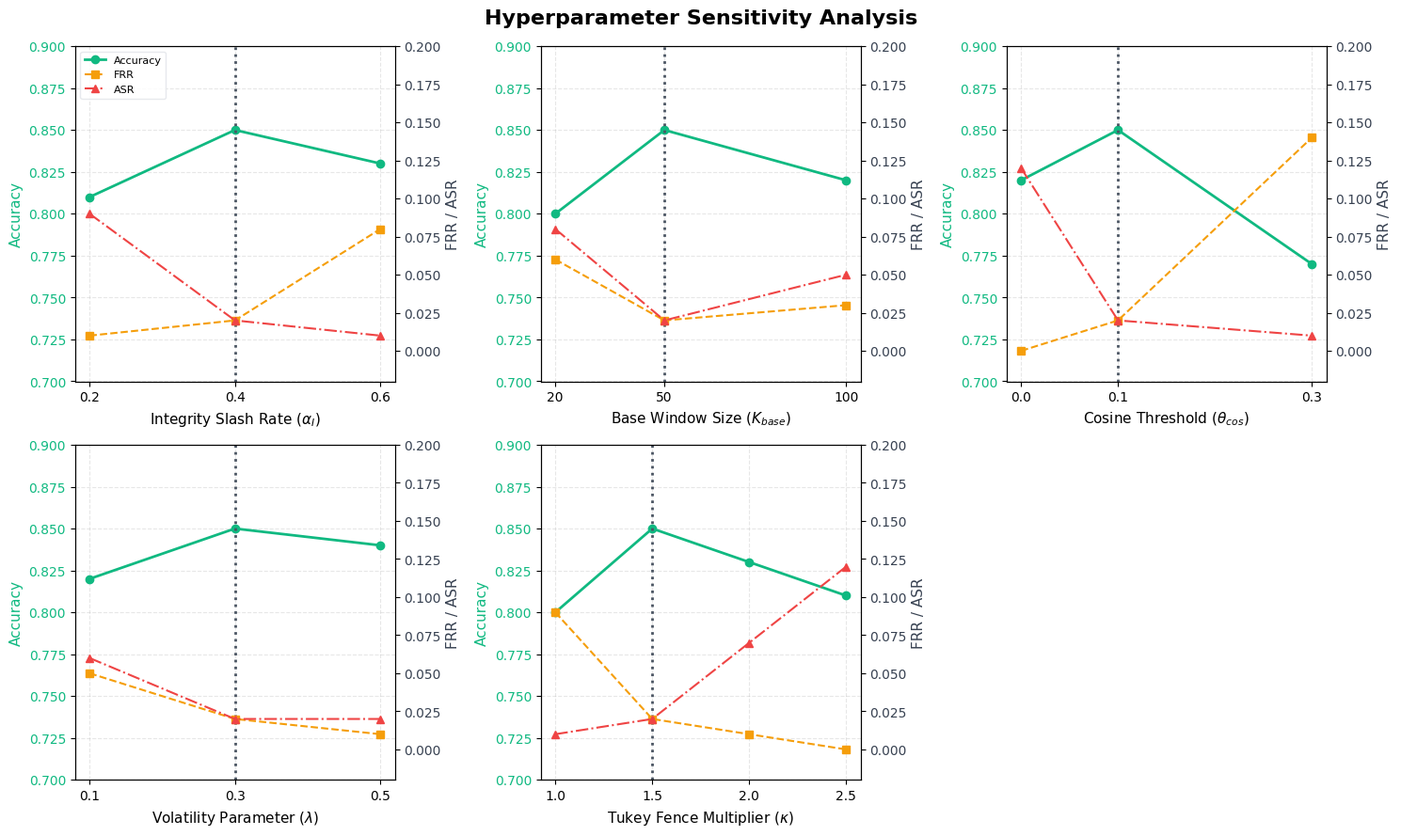

Write the Python code that produced this figure.
import os
import numpy as np
import matplotlib.pyplot as plt

def main():
    os.makedirs("plots/output", exist_ok=True)
    
    # Define hyperparameter sweep points and realistic synthetic results
    # Each parameter maps to: (sweep_list, acc_list, frr_list, asr_list, default_val)
    hps = {
        "alpha_I": ([0.2, 0.4, 0.6], [0.81, 0.85, 0.83], [0.01, 0.02, 0.08], [0.09, 0.02, 0.01], 0.4),
        "K_base":  ([20, 50, 100], [0.80, 0.85, 0.82], [0.06, 0.02, 0.03], [0.08, 0.02, 0.05], 50),
        "theta_cos": ([0.0, 0.1, 0.3], [0.82, 0.85, 0.77], [0.00, 0.02, 0.14], [0.12, 0.02, 0.01], 0.1),
        "lam":     ([0.1, 0.3, 0.5], [0.82, 0.85, 0.84], [0.05, 0.02, 0.01], [0.06, 0.02, 0.02], 0.3),
        "kappa":   ([1.0, 1.5, 2.0, 2.5], [0.80, 0.85, 0.83, 0.81], [0.09, 0.02, 0.01, 0.00], [0.01, 0.02, 0.07, 0.12], 1.5)
    }
    
    # Premium plotting settings
    plt.rcParams["font.family"] = "sans-serif"
    plt.rcParams["font.sans-serif"] = ["DejaVu Sans", "Inter", "Arial"]
    
    # Create a 5-subplot grid (2 rows, 3 columns, and delete the last empty one, or make it 1x5 or a neat layout)
    # Let's make it 2 rows, 3 columns:
    fig = plt.figure(figsize=(15, 9), dpi=300)
    
    # Subplot placement
    plot_positions = [1, 2, 3, 4, 5]
    hp_keys = ["alpha_I", "K_base", "theta_cos", "lam", "kappa"]
    hp_labels = {
        "alpha_I": r"Integrity Slash Rate ($\alpha_I$)",
        "K_base": r"Base Window Size ($K_{base}$)",
        "theta_cos": r"Cosine Threshold ($\theta_{cos}$)",
        "lam": r"Volatility Parameter ($\lambda$)",
        "kappa": r"Tukey Fence Multiplier ($\kappa$)"
    }
    
    for idx, key in enumerate(hp_keys):
        pos = plot_positions[idx]
        ax1 = fig.add_subplot(2, 3, pos)
        
        sweep, acc, frr, asr, default = hps[key]
        
        # Left Y-Axis: Accuracy (green)
        color_acc = "#10B981"
        line_acc = ax1.plot(sweep, acc, color=color_acc, marker="o", linewidth=2.0, label="Accuracy")
        ax1.set_xlabel(hp_labels[key], fontsize=11, labelpad=5)
        ax1.set_ylabel("Accuracy", color=color_acc, fontsize=11)
        ax1.tick_params(axis="y", labelcolor=color_acc)
        ax1.set_ylim(0.70, 0.90)
        ax1.grid(True, linestyle="--", alpha=0.3)
        
        # Right Y-Axis: FRR and ASR (dual axis)
        ax2 = ax1.twinx()
        line_frr = ax2.plot(sweep, frr, color="#F59E0B", marker="s", linestyle="--", linewidth=1.5, label="FRR")
        line_asr = ax2.plot(sweep, asr, color="#EF4444", marker="^", linestyle="-.", linewidth=1.5, label="ASR")
        ax2.set_ylabel("FRR / ASR", color="#374151", fontsize=11)
        ax2.tick_params(axis="y", labelcolor="#374151")
        ax2.set_ylim(-0.02, 0.20)
        
        # Highlight default value with a vertical dashed line
        ax1.axvline(x=default, color="#4B5563", linestyle=":", linewidth=2, label="Default Value")
        
        # Set ticks for nicer layout
        ax1.set_xticks(sweep)
        
        # Combine legends
        lines = line_acc + line_frr + line_asr
        labels = [l.get_label() for l in lines]
        
        # Add legend only in the first plot to avoid clutter
        if idx == 0:
            ax1.legend(lines, labels, loc="upper left", frameon=True, facecolor="white", edgecolor="#E5E7EB", framealpha=0.9, fontsize=8)
            
    fig.suptitle("Hyperparameter Sensitivity Analysis", fontsize=16, fontweight="bold", y=0.98)
    
    # Hide the 6th subplot space
    # The 6th position is empty in a 2x3 grid.
    # Let's clean it up
    plt.tight_layout()
    plt.savefig("plots/output/fig5_sensitivity.pdf", format="pdf")
    plt.close()
    print("Generated fig5_sensitivity.pdf successfully.")

if __name__ == "__main__":
    main()
